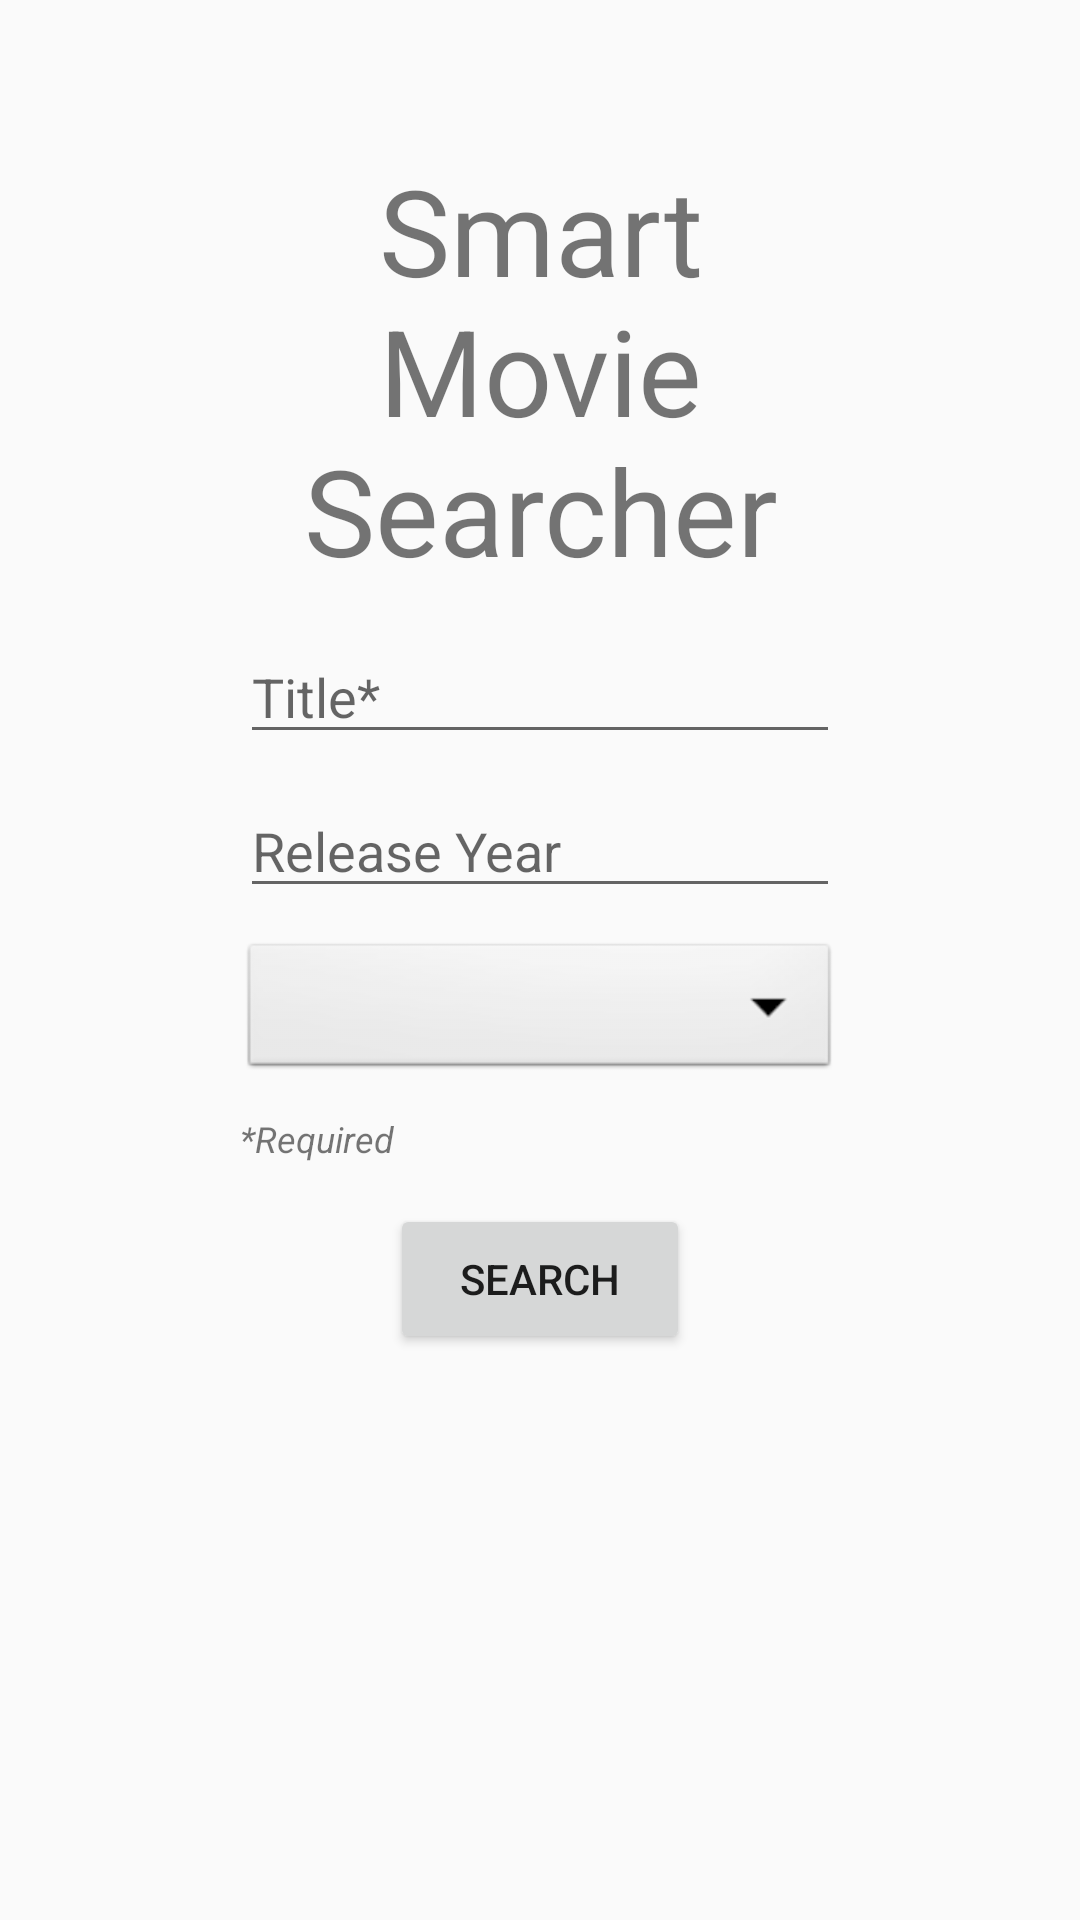

Android layout source for this screen:
<!-- AndroidManifest.xml: application theme AppTheme -->
<!-- res/layout/activity_main_menu.xml -->
<?xml version="1.0" encoding="utf-8"?>
<RelativeLayout xmlns:android="http://schemas.android.com/apk/res/android"

    android:layout_width="match_parent"
    android:layout_height="match_parent"
    android:windowSoftInputMode="stateHidden">


    <TextView
        android:id="@+id/appTitle_textView"
        android:layout_width="200dp"
        android:layout_height="150dp"
        android:layout_alignParentTop="true"
        android:layout_centerHorizontal="true"
        android:layout_marginTop="50dp"
        android:text="@string/app_name"
        android:textAlignment="center"
        android:textAllCaps="false"
        android:textSize="40sp" />

    <EditText
        android:id="@id/title"
        android:layout_width="200dp"
        android:layout_height="wrap_content"
        android:layout_centerInParent="true"
        android:layout_below="@id/appTitle_textView"
        android:layout_marginTop="10dp"
        android:ems="10"
        android:hint="Title*"
        android:inputType="textPersonName" />

    <EditText
        android:id="@+id/releaseYear"
        android:layout_width="200dp"
        android:layout_height="wrap_content"
        android:layout_below="@id/title"
        android:layout_centerHorizontal="true"
        android:layout_marginTop="10dp"
        android:ems="10"
        android:hint="Release Year"
        android:inputType="date" />

    <Spinner
        android:id="@+id/type_dropDown"
        android:layout_width="200dp"
        android:layout_height="wrap_content"
        android:layout_below="@id/releaseYear"
        android:layout_marginTop="10dp"
        android:layout_centerHorizontal="true"
        android:background="@android:drawable/btn_dropdown"
        android:spinnerMode="dropdown"/>

    <TextView
        android:id="@+id/required"
        android:layout_width="200dp"
        android:layout_height="20dp"
        android:layout_below="@id/type_dropDown"
        android:layout_centerHorizontal="true"
        android:layout_marginTop="10dp"
        android:text="*Required"
        android:textSize="12dp"
        android:textStyle="italic" />

    <Button
        android:id="@+id/search"
        android:layout_width="100dp"
        android:layout_height="50dp"
        android:layout_below="@id/required"
        android:layout_marginTop="10dp"
        android:layout_centerHorizontal="true"
        android:layout_marginBottom="41dp"
        android:text="Search" />


</RelativeLayout>
<!-- resources referenced by this layout -->
<resources>
  <string name="app_name">Smart Movie Searcher</string>
  <style name="AppTheme" parent="Theme.AppCompat.Light.DarkActionBar">
  
          <item name="colorPrimary">@color/colorPrimary</item>
          <item name="colorPrimaryDark">@color/colorPrimaryDark</item>
          <item name="colorAccent">@color/colorAccent</item>
      </style>
  <color name="colorPrimary">#3F51B5</color>
  <color name="colorPrimaryDark">#000000</color>
  <color name="colorAccent">#3F51B5</color>
</resources>
